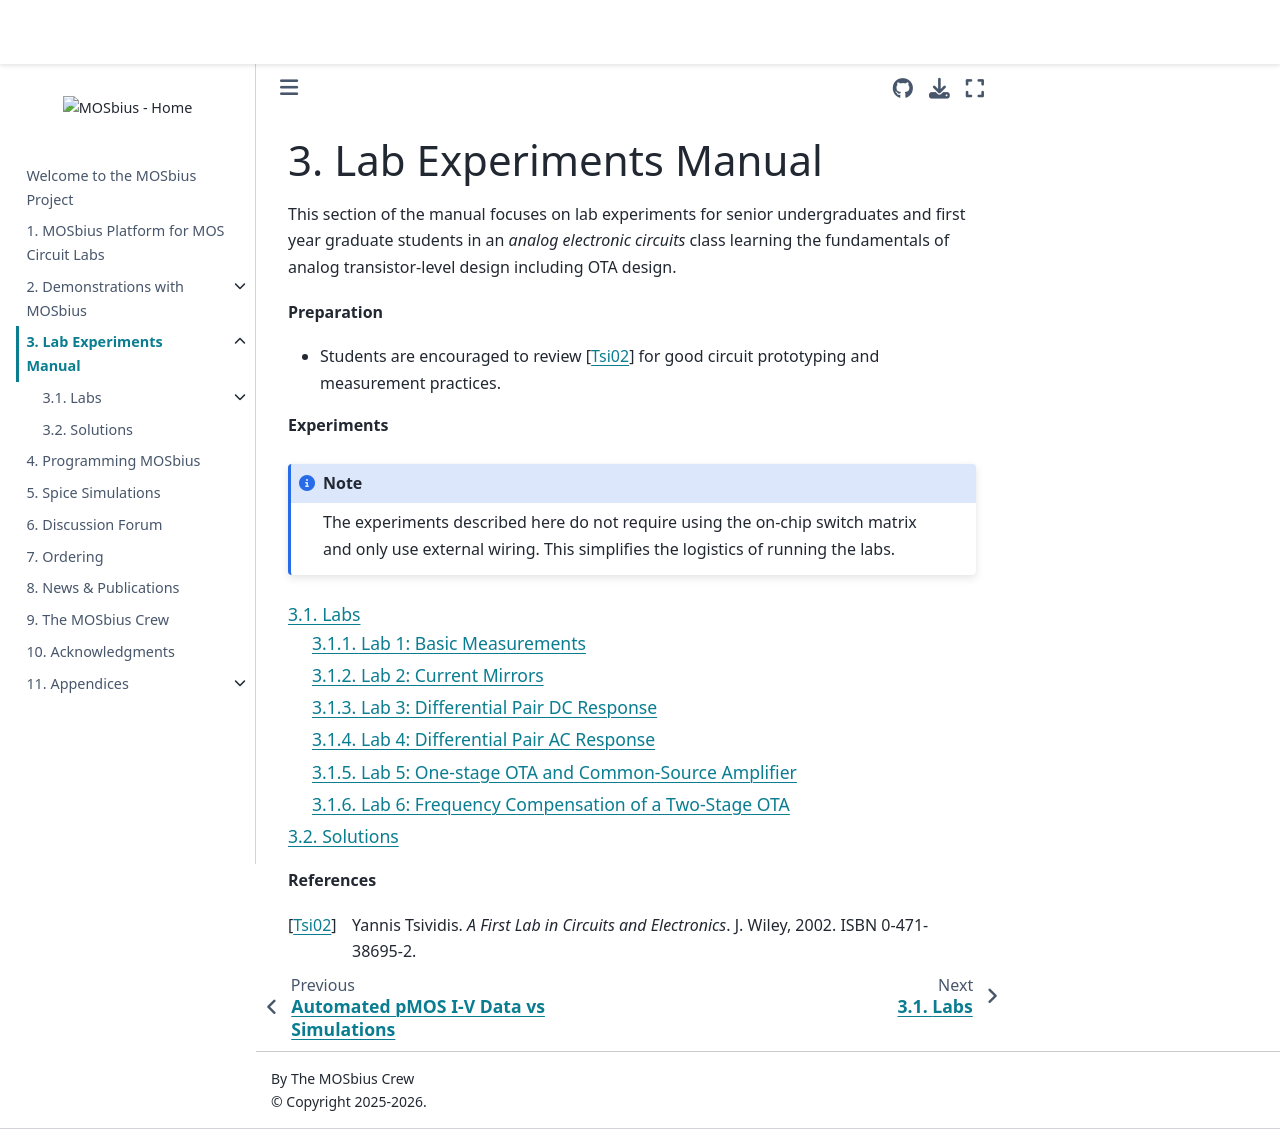

repository: peterkinget/MOSbiusBook · page: 3a_experiments/experiments.html · generator: jekyll

# Lab Experiments Manual

This section of the manual focuses on lab experiments for senior undergraduates and first year graduate students in an *analog electronic circuits* class learning the fundamentals of analog transistor-level design including OTA design. 

**Preparation**

* Students are encouraged to review {cite}`tsividis_first_2002` for good circuit prototyping and measurement practices.

<!-- * Familiarize yourself with the MOSbius platform by building the blinky and/or ring oscillator experiments -->

**Experiments**

```{note} The experiments described here do not require using the on-chip switch matrix and only use external wiring. This simplifies the logistics of running the labs. 
```

```{tableofcontents}
```

**References**
```{bibliography}
:style: unsrtalpha
```
